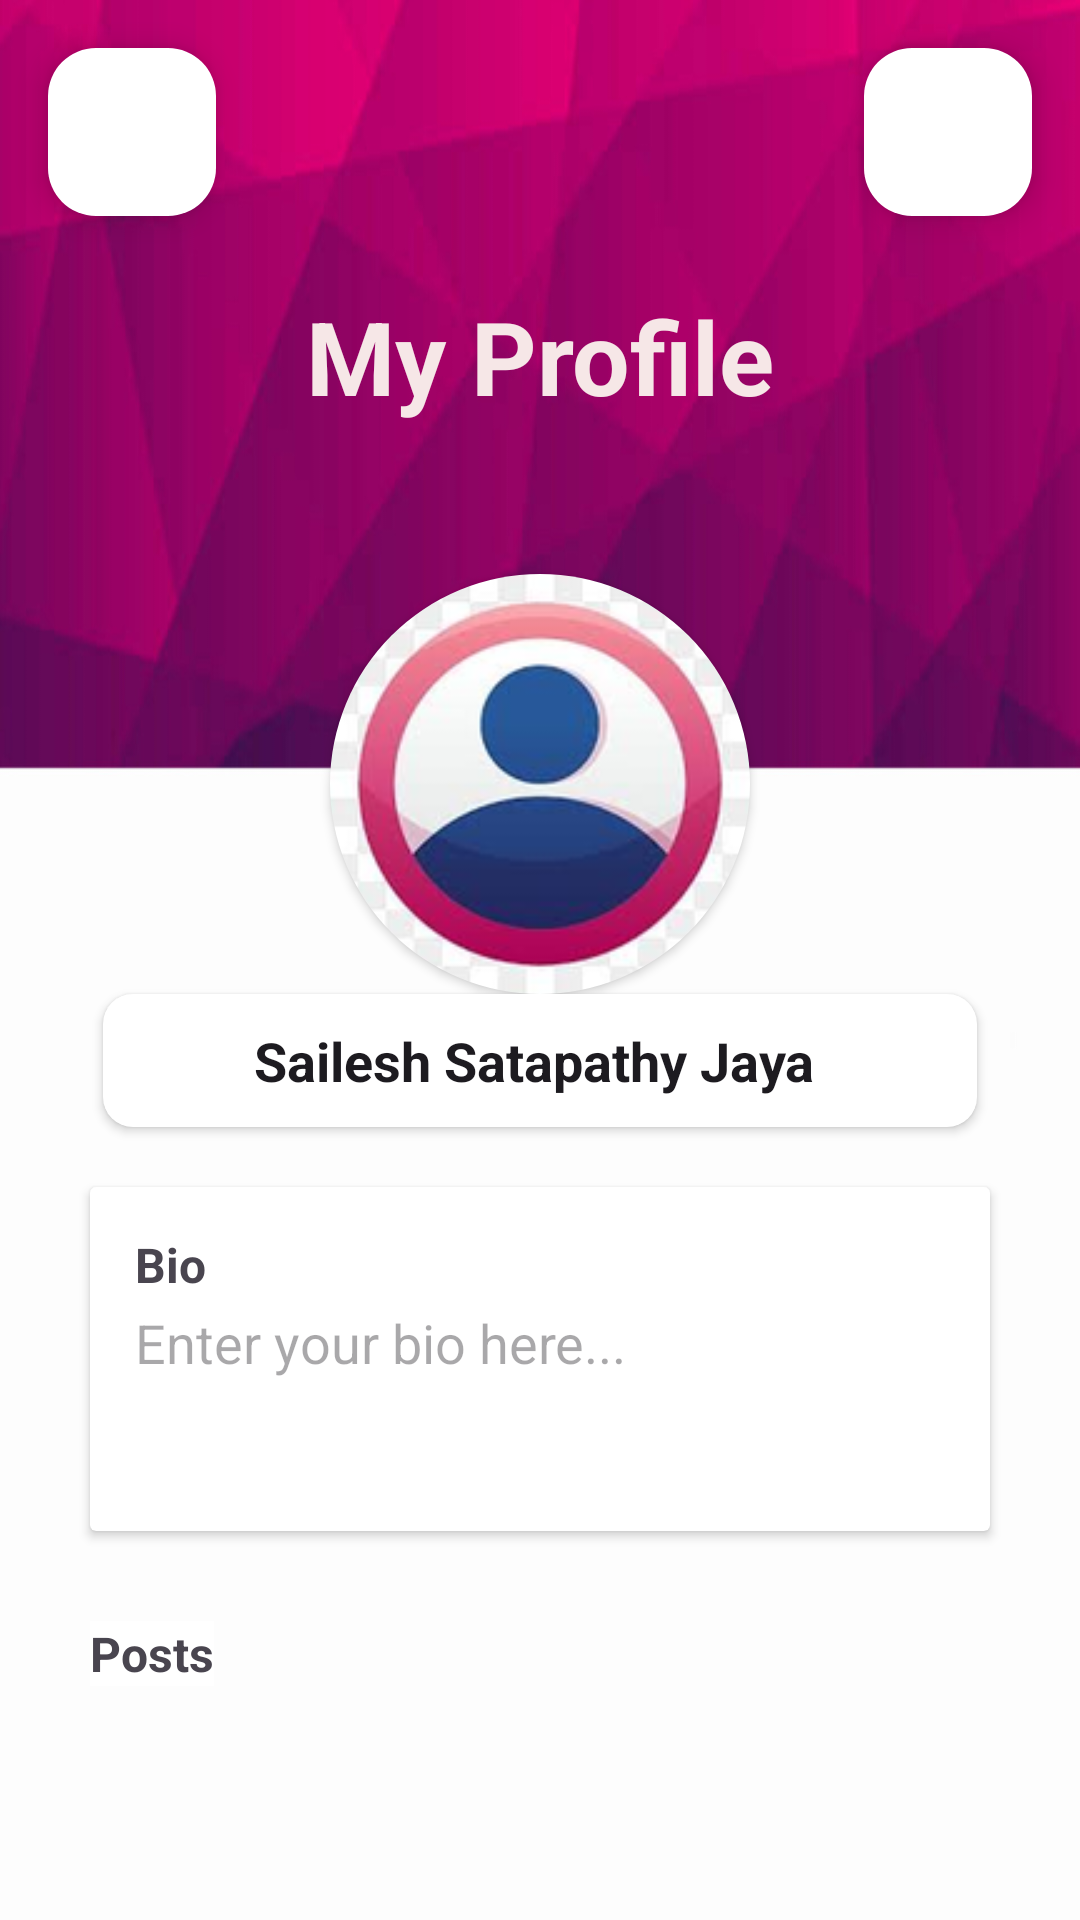

Reconstruct the res/layout file that produces this screen, plus the resources it refers to.
<!-- AndroidManifest.xml: application theme Theme.SocialMediaApp -->
<!-- res/layout/activity_profile_page.xml -->
<?xml version="1.0" encoding="utf-8"?>
<androidx.constraintlayout.widget.ConstraintLayout xmlns:android="http://schemas.android.com/apk/res/android"
    xmlns:app="http://schemas.android.com/apk/res-auto"
    xmlns:tools="http://schemas.android.com/tools"
    android:layout_width="match_parent"
    android:layout_height="match_parent"
    android:background="@drawable/bcg"
    app:circularflow_defaultRadius="20dp"
    app:circularflow_radiusInDP="20dp"
    tools:context=".view.ProfilePageActivity">

    <ScrollView
        android:layout_width="match_parent"
        android:layout_height="match_parent"
        app:circularflow_radiusInDP="20dp"
        app:layout_constraintBottom_toBottomOf="parent"
        app:layout_constraintEnd_toEndOf="parent"
        app:layout_constraintHorizontal_bias="0.0"
        app:layout_constraintStart_toStartOf="parent"
        app:layout_constraintTop_toTopOf="parent"
        app:layout_constraintVertical_bias="0.0">

        <androidx.constraintlayout.widget.ConstraintLayout
            android:layout_width="match_parent"
            android:layout_height="wrap_content">

            <com.google.android.material.floatingactionbutton.FloatingActionButton
                android:id="@+id/backB"
                android:layout_width="wrap_content"
                android:layout_height="wrap_content"
                android:layout_marginStart="16dp"
                android:layout_marginTop="16dp"
                android:clickable="true"
                app:backgroundTint="@color/white"
                app:layout_constraintStart_toStartOf="parent"
                app:layout_constraintTop_toTopOf="parent"
                app:rippleColor="#C30BEC"
                app:srcCompat="@drawable/baseline_arrow_back_ios_new_24" />

            <com.google.android.material.floatingactionbutton.FloatingActionButton
                android:id="@+id/floatingActionButton2"
                android:layout_width="wrap_content"
                android:layout_height="wrap_content"
                android:layout_marginTop="16dp"
                android:layout_marginEnd="16dp"
                android:clickable="true"
                android:onClick="logoutClick"
                app:backgroundTint="@color/white"
                app:layout_constraintEnd_toEndOf="parent"
                app:layout_constraintTop_toTopOf="parent"
                app:srcCompat="@drawable/logout" />

            <TextView
                android:id="@+id/textView12"
                android:layout_width="wrap_content"
                android:layout_height="wrap_content"
                android:layout_marginTop="30dp"
                android:background="@color/white"
                android:text="Posts"
                android:textSize="16sp"
                android:textStyle="bold"
                app:layout_constraintStart_toStartOf="@+id/cardView5"
                app:layout_constraintTop_toBottomOf="@+id/cardView5" />

            <TextView
                android:id="@+id/textView"
                android:layout_width="wrap_content"
                android:layout_height="wrap_content"
                android:layout_marginTop="96dp"
                android:text="My Profile"
                android:textAlignment="center"
                android:textColor="#F6E7E7"
                android:textSize="34sp"
                android:textStyle="bold"
                app:layout_constraintEnd_toEndOf="parent"
                app:layout_constraintHorizontal_bias="0.5"
                app:layout_constraintStart_toStartOf="parent"
                app:layout_constraintTop_toTopOf="parent" />

            <androidx.cardview.widget.CardView
                android:id="@+id/cardView3"
                android:layout_width="140dp"
                android:layout_height="140dp"
                android:layout_marginTop="50dp"
                android:background="@color/transparent"
                android:backgroundTint="@color/transparent"
                app:cardCornerRadius="70dp"
                app:layout_constraintEnd_toEndOf="parent"
                app:layout_constraintHorizontal_bias="0.5"
                app:layout_constraintStart_toStartOf="parent"
                app:layout_constraintTop_toBottomOf="@+id/textView">

                <ImageView
                    android:id="@+id/profilepic"
                    android:layout_width="match_parent"
                    android:layout_height="match_parent"
                    android:layout_marginTop="0dp"
                    android:background="@color/transparent"
                    android:clickable="false"
                    android:scaleType="centerCrop"
                    app:layout_constraintBottom_toBottomOf="parent"
                    app:layout_constraintEnd_toEndOf="parent"
                    app:layout_constraintStart_toStartOf="parent"
                    app:layout_constraintTop_toTopOf="parent"
                    app:srcCompat="@drawable/profile_photo" />
            </androidx.cardview.widget.CardView>

            <androidx.cardview.widget.CardView
                android:id="@+id/textView7"
                android:layout_width="wrap_content"
                android:layout_height="wrap_content"
                android:background="@color/white"
                app:cardCornerRadius="10dp"
                app:layout_constraintEnd_toEndOf="parent"
                app:layout_constraintStart_toStartOf="parent"
                app:layout_constraintTop_toBottomOf="@+id/cardView3">

                <EditText
                    android:id="@+id/profile_page_user_name"
                    android:layout_width="match_parent"
                    android:layout_height="wrap_content"
                    android:layout_gravity="center_horizontal|top"
                    android:background="@color/white"
                    android:elevation="5dp"
                    android:inputType="textPersonName"
                    android:paddingHorizontal="50dp"
                    android:paddingVertical="10dp"
                    android:text="Sailesh Satapathy Jaya "
                    android:textAlignment="center"
                    android:textStyle="bold" />

            </androidx.cardview.widget.CardView>

            <androidx.cardview.widget.CardView
                android:id="@+id/cardView5"
                android:layout_width="match_parent"
                android:layout_height="wrap_content"
                android:layout_marginStart="30dp"
                android:layout_marginTop="20dp"
                android:layout_marginEnd="30dp"
                app:layout_constraintEnd_toEndOf="parent"
                app:layout_constraintHorizontal_bias="0.5"
                app:layout_constraintStart_toStartOf="parent"
                app:layout_constraintTop_toBottomOf="@+id/textView7">

                <LinearLayout
                    android:layout_width="match_parent"
                    android:layout_height="match_parent"
                    android:orientation="vertical"
                    android:paddingHorizontal="15dp"
                    android:paddingVertical="15dp">

                    <TextView
                        android:id="@+id/textView6"
                        android:layout_width="match_parent"
                        android:layout_height="match_parent"
                        android:text="Bio"
                        android:textSize="16sp"
                        android:textStyle="bold" />

                    <EditText
                        android:id="@+id/profile_page_bio"
                        android:layout_width="match_parent"
                        android:layout_height="wrap_content"
                        android:layout_marginTop="3dp"
                        android:background="@color/white"
                        android:ems="10"
                        android:enabled="true"
                        android:gravity="top"
                        android:hint="Enter your bio here..."
                        android:inputType="textMultiLine|textPersonName"
                        android:minHeight="60dp"
                        android:textColor="@color/black" />
                </LinearLayout>

            </androidx.cardview.widget.CardView>

            <androidx.recyclerview.widget.RecyclerView
                android:id="@+id/profile_page_recyclerview"
                android:layout_width="match_parent"
                android:layout_height="wrap_content"
                android:layout_marginTop="20dp"
                android:background="@color/white"
                app:layout_constraintEnd_toEndOf="parent"
                app:layout_constraintHorizontal_bias="0.5"
                app:layout_constraintStart_toStartOf="parent"
                app:layout_constraintTop_toBottomOf="@+id/textView12">

            </androidx.recyclerview.widget.RecyclerView>
        </androidx.constraintlayout.widget.ConstraintLayout>
    </ScrollView>

</androidx.constraintlayout.widget.ConstraintLayout>
<!-- resources referenced by this layout -->
<resources>
  <color name="black">#FF000000</color>
  <color name="transparent">#00000000</color>
  <color name="white">#FFFFFFFF</color>
  <!-- drawable bcg: png bitmap (drawable, 155463 bytes) -->
  <!-- drawable profile_photo: png bitmap (drawable-hdpi, 13332 bytes) -->
  <style name="Theme.SocialMediaApp" parent="Base.Theme.SocialMediaApp" />
  <style name="Base.Theme.SocialMediaApp" parent="Theme.Material3.DayNight.NoActionBar">
          
          
      </style>
</resources>
